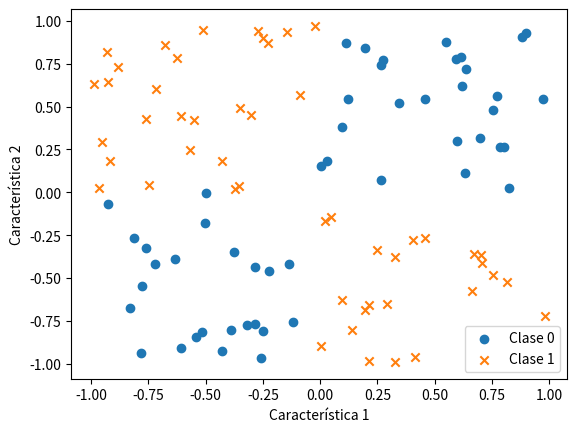

Python code for this plot:
# -*- coding: utf-8 -*-

import numpy as np
import matplotlib.pyplot as plt

def generate_nonlinear_dataset(num_samples=100):
    np.random.seed(42)

    # Genera puntos aleatorios en el rango [-1, 1] para las dos características
    X = np.random.uniform(low=-1, high=1, size=(num_samples, 3))

    # Etiqueta de clase 1 para puntos en el cuadrante superior derecho y cuadrante inferior izquierdo
    y = np.logical_xor(X[:, 0] > 0, X[:, 1] > 0).astype(int)
    X[:,2] = 1

    return X, y

# Visualización del conjunto de datos
X, y = generate_nonlinear_dataset()
plt.scatter(X[y == 0, 0], X[y == 0, 1], label='Clase 0', marker='o')
plt.scatter(X[y == 1, 0], X[y == 1, 1], label='Clase 1', marker='x')
plt.xlabel('Característica 1')
plt.ylabel('Característica 2')
plt.legend()
plt.show()